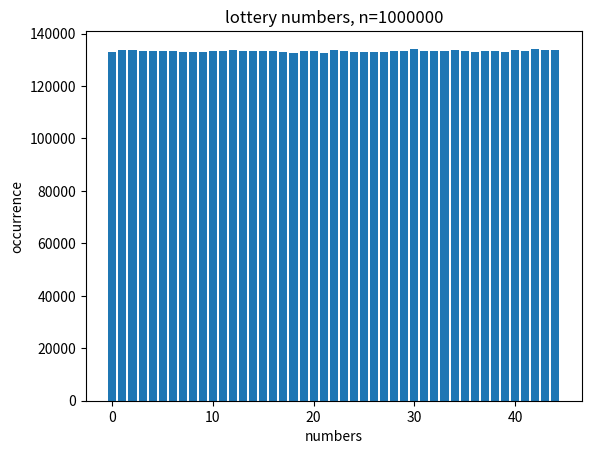

Here is the Python script that generated this plot:
import random
import matplotlib.pyplot as plt
import numpy as np


def gamble(n, res):
    if n <= 0:
        print("number must be positive")
        return

    max = 45
    num = []

    for i in range(max):
        num.append(i)

    for i in range(n):
        index = random.randint(0, max - 1 - i)

        old = num[index]
        new = num[max - 1 - i]
        num[index], num[max - 1 - i] = new, old
        res.append(old)

    return res


def statistic(res, dic):
    for i in range(len(res)):
        dic[res[i]] = dic[res[i]] + 1


dic = {}
for x in range(45):
    dic[x] = 0

tries = 1000000
for n in range(tries):
    res = []
    gamble(6, res)
    statistic(res, dic)

plt.bar(dic.keys(), dic.values())
plt.title("lottery numbers, n=" + str(tries))
plt.xlabel("numbers")
plt.ylabel("occurrence")
plt.show()

# https://www.w3schools.com/python/matplotlib_bars.asp
